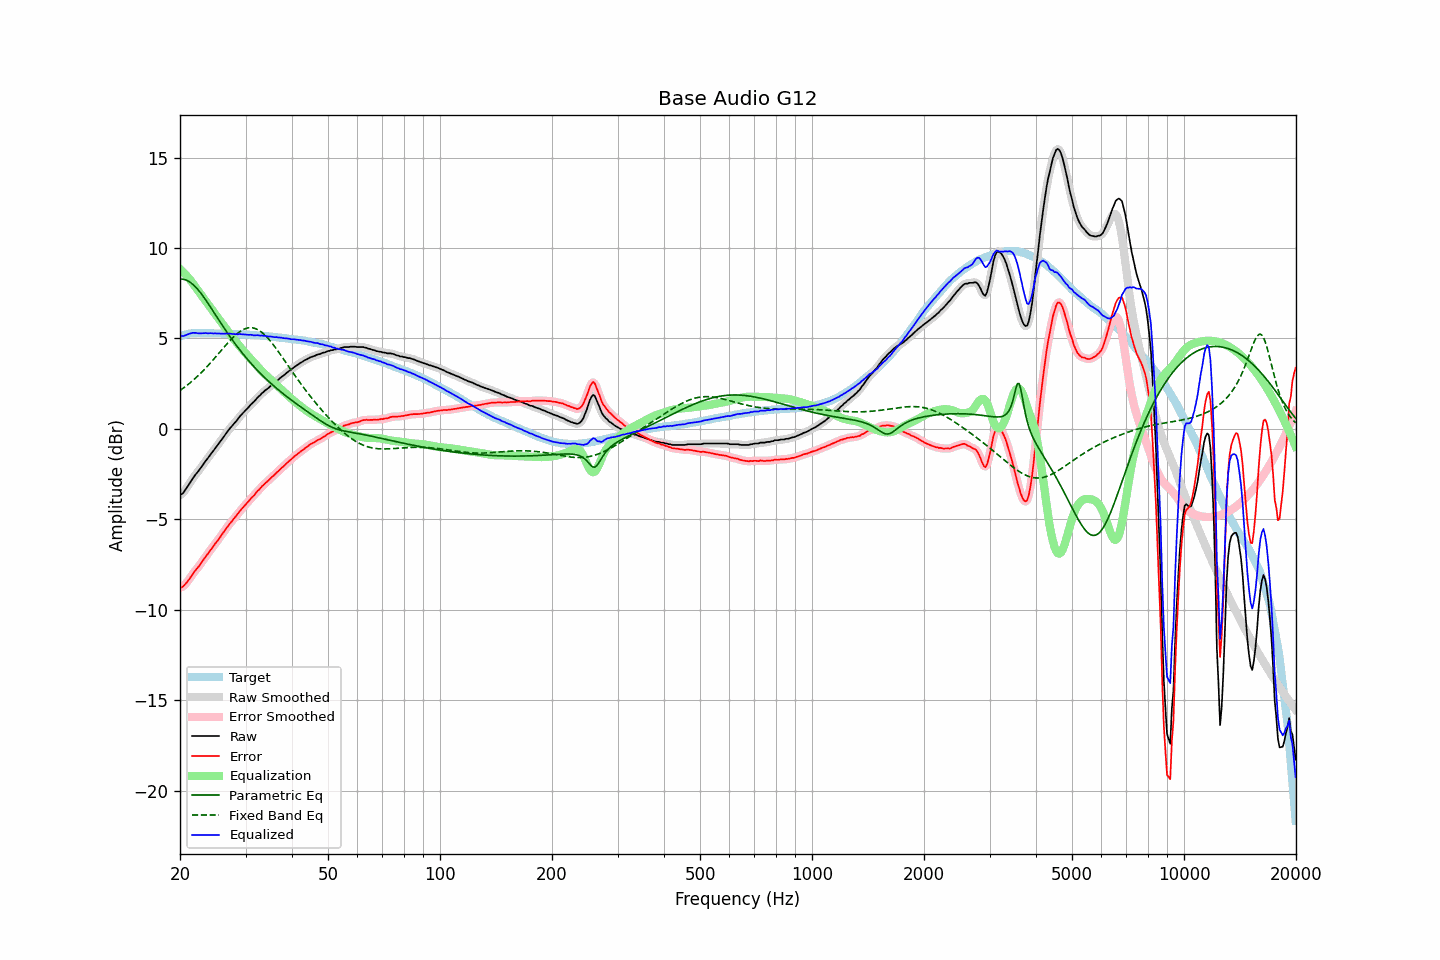

Values plotted in this chart, from the file beside it:
frequency, raw, error, smoothed, error_smoothed, equalization, parametric_eq, fixed_band_eq, equalized_raw, equalized_smoothed, target
20.00, -3.65, -8.76, -3.66, -8.78, 8.84, 8.27, 2.12, 5.19, 5.17, 5.12
20.20, -3.62, -8.76, -3.60, -8.75, 8.75, 8.28, 2.18, 5.14, 5.15, 5.15
20.40, -3.54, -8.71, -3.52, -8.69, 8.66, 8.27, 2.25, 5.13, 5.14, 5.18
20.61, -3.41, -8.61, -3.42, -8.62, 8.57, 8.25, 2.31, 5.16, 5.15, 5.20
20.81, -3.29, -8.51, -3.29, -8.51, 8.48, 8.22, 2.38, 5.19, 5.19, 5.23
21.02, -3.15, -8.40, -3.15, -8.40, 8.38, 8.18, 2.45, 5.23, 5.23, 5.26
21.23, -3.01, -8.27, -3.01, -8.28, 8.27, 8.12, 2.52, 5.26, 5.26, 5.27
21.44, -2.88, -8.15, -2.87, -8.15, 8.16, 8.06, 2.60, 5.29, 5.29, 5.28
21.66, -2.73, -8.02, -2.73, -8.02, 8.04, 7.99, 2.68, 5.31, 5.31, 5.29
21.87, -2.61, -7.89, -2.61, -7.90, 7.91, 7.91, 2.75, 5.31, 5.31, 5.29
22.09, -2.49, -7.78, -2.49, -7.78, 7.79, 7.81, 2.83, 5.30, 5.30, 5.30
22.31, -2.39, -7.68, -2.38, -7.68, 7.67, 7.71, 2.92, 5.28, 5.29, 5.30
22.54, -2.27, -7.57, -2.27, -7.56, 7.55, 7.61, 3.00, 5.28, 5.28, 5.30
22.76, -2.15, -7.44, -2.15, -7.44, 7.43, 7.50, 3.09, 5.28, 5.28, 5.30
22.99, -2.02, -7.30, -2.02, -7.31, 7.31, 7.38, 3.18, 5.29, 5.29, 5.29
23.22, -1.90, -7.18, -1.90, -7.18, 7.19, 7.25, 3.27, 5.29, 5.29, 5.29
23.45, -1.77, -7.05, -1.77, -7.06, 7.07, 7.13, 3.36, 5.30, 5.29, 5.29
23.69, -1.66, -6.95, -1.65, -6.94, 6.94, 7.00, 3.46, 5.28, 5.29, 5.29
23.92, -1.54, -6.82, -1.53, -6.82, 6.82, 6.86, 3.56, 5.28, 5.29, 5.29
24.16, -1.41, -6.69, -1.42, -6.70, 6.70, 6.73, 3.65, 5.29, 5.28, 5.29
24.40, -1.30, -6.58, -1.30, -6.58, 6.58, 6.59, 3.75, 5.28, 5.28, 5.29
24.65, -1.19, -6.46, -1.18, -6.46, 6.46, 6.45, 3.86, 5.27, 5.28, 5.28
24.89, -1.06, -6.33, -1.06, -6.34, 6.34, 6.32, 3.96, 5.28, 5.28, 5.28
25.14, -0.95, -6.22, -0.95, -6.22, 6.22, 6.18, 4.06, 5.27, 5.27, 5.28
25.39, -0.83, -6.10, -0.83, -6.10, 6.10, 6.04, 4.17, 5.27, 5.27, 5.28
25.65, -0.71, -5.98, -0.71, -5.98, 5.97, 5.90, 4.27, 5.26, 5.27, 5.28
25.91, -0.58, -5.85, -0.58, -5.85, 5.85, 5.77, 4.37, 5.27, 5.27, 5.27
26.16, -0.46, -5.72, -0.46, -5.72, 5.72, 5.63, 4.48, 5.27, 5.27, 5.27
26.43, -0.34, -5.61, -0.33, -5.60, 5.60, 5.50, 4.58, 5.26, 5.27, 5.27
26.69, -0.21, -5.47, -0.21, -5.48, 5.48, 5.37, 4.68, 5.27, 5.27, 5.27
26.96, -0.09, -5.35, -0.09, -5.36, 5.36, 5.24, 4.78, 5.27, 5.27, 5.27
27.23, 0.02, -5.24, 0.02, -5.24, 5.25, 5.11, 4.88, 5.27, 5.27, 5.26
27.50, 0.12, -5.13, 0.12, -5.13, 5.13, 4.99, 4.97, 5.25, 5.25, 5.26
27.77, 0.22, -5.02, 0.23, -5.02, 5.02, 4.86, 5.06, 5.24, 5.24, 5.25
28.05, 0.33, -4.91, 0.33, -4.91, 4.91, 4.74, 5.14, 5.24, 5.23, 5.25
28.33, 0.43, -4.80, 0.44, -4.80, 4.80, 4.62, 5.22, 5.23, 5.23, 5.24
28.62, 0.54, -4.70, 0.55, -4.69, 4.69, 4.50, 5.30, 5.23, 5.23, 5.24
28.90, 0.66, -4.57, 0.66, -4.58, 4.58, 4.39, 5.36, 5.24, 5.24, 5.24
29.19, 0.76, -4.46, 0.76, -4.47, 4.47, 4.28, 5.42, 5.24, 5.24, 5.23
29.48, 0.86, -4.36, 0.86, -4.36, 4.37, 4.16, 5.48, 5.23, 5.23, 5.23
29.78, 0.95, -4.26, 0.96, -4.26, 4.26, 4.05, 5.52, 5.22, 5.22, 5.22
30.08, 1.05, -4.17, 1.05, -4.17, 4.16, 3.95, 5.55, 5.21, 5.21, 5.22
30.38, 1.14, -4.07, 1.14, -4.07, 4.06, 3.84, 5.57, 5.20, 5.21, 5.21
30.68, 1.23, -3.97, 1.24, -3.96, 3.96, 3.74, 5.59, 5.20, 5.20, 5.21
30.99, 1.34, -3.86, 1.33, -3.87, 3.87, 3.64, 5.59, 5.21, 5.20, 5.20
31.30, 1.42, -3.76, 1.42, -3.77, 3.77, 3.54, 5.58, 5.19, 5.19, 5.19
31.61, 1.50, -3.68, 1.51, -3.67, 3.67, 3.44, 5.57, 5.17, 5.18, 5.19
31.93, 1.60, -3.58, 1.61, -3.57, 3.57, 3.34, 5.54, 5.17, 5.17, 5.18
32.24, 1.71, -3.45, 1.70, -3.47, 3.47, 3.25, 5.50, 5.18, 5.17, 5.17
32.57, 1.79, -3.37, 1.79, -3.37, 3.37, 3.16, 5.45, 5.16, 5.17, 5.17
32.89, 1.87, -3.28, 1.88, -3.27, 3.28, 3.07, 5.39, 5.15, 5.16, 5.16
33.22, 1.97, -3.17, 1.97, -3.19, 3.19, 2.98, 5.33, 5.16, 5.15, 5.15
33.55, 2.04, -3.10, 2.05, -3.09, 3.10, 2.89, 5.25, 5.14, 5.15, 5.15
33.89, 2.13, -3.00, 2.12, -3.01, 3.01, 2.81, 5.17, 5.14, 5.14, 5.14
34.23, 2.19, -2.93, 2.19, -2.93, 2.93, 2.72, 5.08, 5.12, 5.12, 5.13
34.57, 2.26, -2.85, 2.27, -2.85, 2.85, 2.64, 4.98, 5.11, 5.11, 5.12
34.92, 2.34, -2.76, 2.34, -2.77, 2.76, 2.56, 4.88, 5.10, 5.10, 5.11
35.27, 2.42, -2.67, 2.41, -2.68, 2.68, 2.48, 4.77, 5.10, 5.09, 5.10
35.62, 2.48, -2.60, 2.49, -2.60, 2.60, 2.40, 4.65, 5.08, 5.09, 5.09
35.97, 2.55, -2.52, 2.56, -2.52, 2.52, 2.32, 4.54, 5.07, 5.07, 5.08
... 635 more rows
